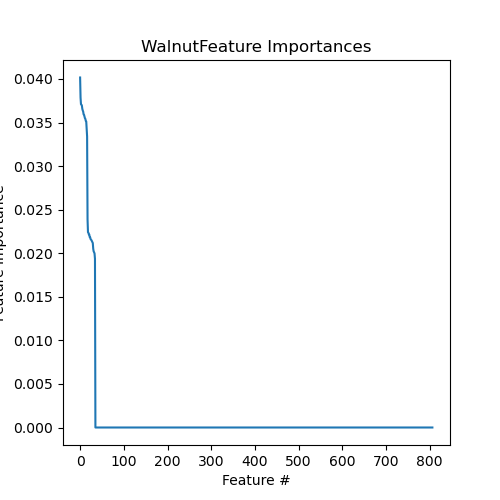

Values plotted in this chart, from the file beside it:
Feature, Importance
4313:P1.NoWalnut, 0.04017
4306:P2.NoWalnut, 0.03787
4316:P2.NoWalnut, 0.03709
4307:P2.NoWalnut, 0.03705
4317:P1.NoWalnut, 0.03696
4318:P1.NoWalnut, 0.03658
4305:P1.NoWalnut, 0.03639
4314:P1.NoWalnut, 0.03626
4303:P1.NoWalnut, 0.03594
4310:P1.NoWalnut, 0.03589
4309:P1.NoWalnut, 0.03571
4302:P2.NoWalnut, 0.0355
4311:P2.NoWalnut, 0.03542
4301:P2.NoWalnut, 0.03518
4315:P2.NoWalnut, 0.03513
4312:P2.NoWalnut, 0.03418
4308:P1.NoWalnut, 0.0334
4310:P2.Walnut, 0.02389
4305:P2.Walnut, 0.02241
4308:P2.Walnut, 0.02235
4302:P1.Walnut, 0.02216
4306:P1.Walnut, 0.02214
4303:P2.Walnut, 0.02185
4313:P2.Walnut, 0.02183
4301:P1.Walnut, 0.02162
4304:P1.Walnut, 0.02156
4314:P2.Walnut, 0.02149
4316:P1.Walnut, 0.02139
4315:P1.Walnut, 0.02128
4312:P1.Walnut, 0.02117
4309:P2.Walnut, 0.02051
4317:P2.Walnut, 0.02021
4318:P2.Walnut, 0.02011
4311:P1.Walnut, 0.01997
4307:P1.Walnut, 0.01936
MAR05275, 0.0
MAR07305, 0.0
MAR05276, 0.0
MAR05277, 0.0
MAR05278, 0.0
MAR05279, 0.0
MAR05280, 0.0
MAR07306, 0.0
MAR05281, 0.0
MAR05282, 0.0
MAR05283, 0.0
MAR05284, 0.0
MAR05285, 0.0
MAR05286, 0.0
MAR05287, 0.0
MAR07303, 0.0
MAR07304, 0.0
MAR05273, 0.0
MAR05274, 0.0
MAR05272, 0.0
MAR05258, 0.0
MAR07301, 0.0
MAR05259, 0.0
MAR05260, 0.0
MAR05261, 0.0
... 747 more rows
